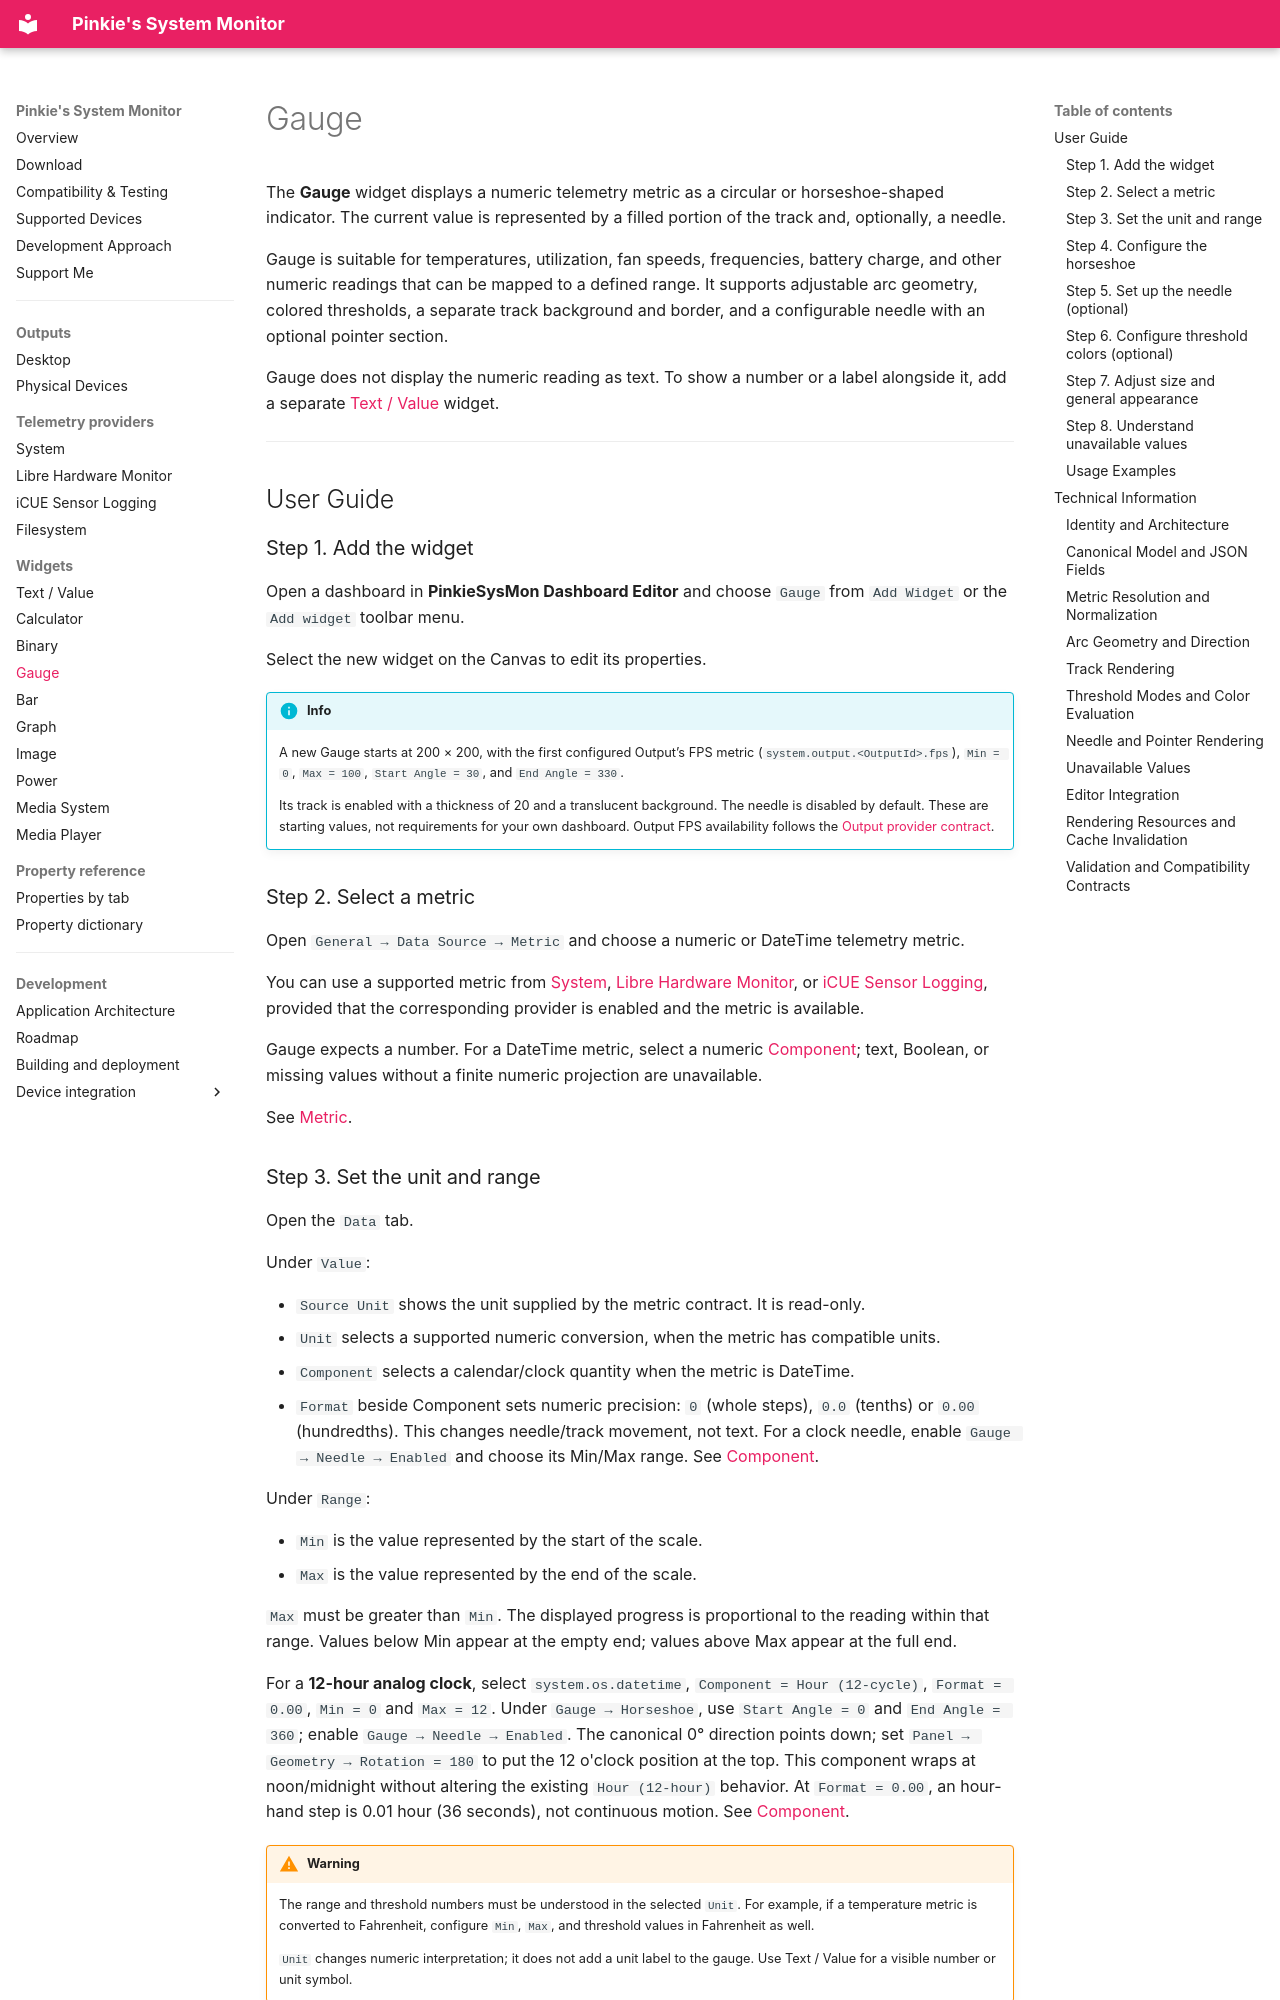

repository: Jim1537/PinkieSysMon · page: widgets/gauge/index.html · generator: mkdocs

# Gauge

The **Gauge** widget displays a numeric telemetry metric as a circular or horseshoe-shaped indicator. The current value is represented by a filled portion of the track and, optionally, a needle.

Gauge is suitable for temperatures, utilization, fan speeds, frequencies, battery charge, and other numeric readings that can be mapped to a defined range. It supports adjustable arc geometry, colored thresholds, a separate track background and border, and a configurable needle with an optional pointer section.

Gauge does not display the numeric reading as text. To show a number or a label alongside it, add a separate [Text / Value](text-value.md) widget.

---
## User Guide

### Step 1. Add the widget

Open a dashboard in **PinkieSysMon Dashboard Editor** and choose `Gauge` from `Add Widget` or the `Add widget` toolbar menu.

Select the new widget on the Canvas to edit its properties.

!!! info
    A new Gauge starts at 200 × 200, with the first configured Output’s FPS metric (`system.output.<OutputId>.fps`), `Min = 0`, `Max = 100`, `Start Angle = 30`, and `End Angle = 330`.

    Its track is enabled with a thickness of 20 and a translucent background. The needle is disabled by default. These are starting values, not requirements for your own dashboard. Output FPS availability follows the [Output provider contract](../telemetry/system.md#runtime-and-output-performance-metrics).


### Step 2. Select a metric

Open `General → Data Source → Metric` and choose a numeric or DateTime telemetry metric.

You can use a supported metric from [System](../telemetry/system.md), [Libre Hardware Monitor](../telemetry/libre-hardware-monitor.md), or [iCUE Sensor Logging](../telemetry/icue-sensor-logging.md), provided that the corresponding provider is enabled and the metric is available.

Gauge expects a number. For a DateTime metric, select a numeric [Component](properties.md#component); text, Boolean, or missing values without a finite numeric projection are unavailable.

See [Metric](properties.md#metric).
